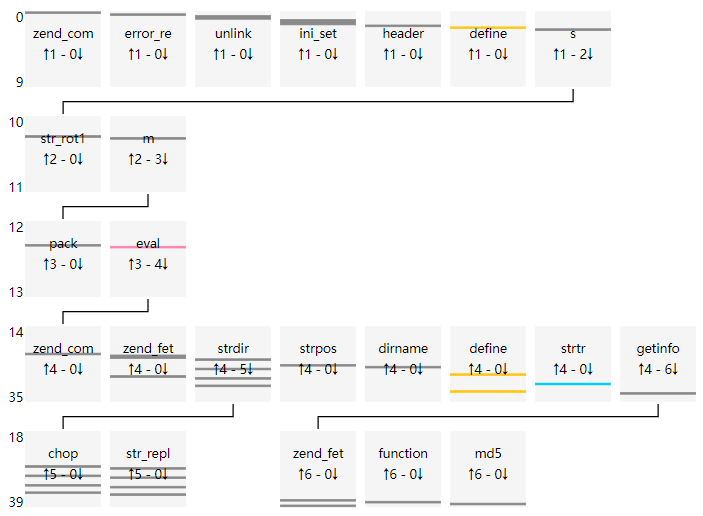

The table this chart was drawn from, first rows:
uuid, file_md5, index, source, target, argc, argv, return, dynamic
0bcd0d60a3c72b2301caaef0d4ed0105, b370b4080a7515bc9bd239abfe7b4aec, 0, __main__, zend_compile_file, 2, {"value": []}, {"value": "413C413C413C3941413C3A3941413…, []
0bcd0d60a3c72b2301caaef0d4ed0105, b370b4080a7515bc9bd239abfe7b4aec, 1, __main__, error_reporting, 1, {"value": [[0, "new_error_level", 1]]}, {"value": "void"}, [0]
0bcd0d60a3c72b2301caaef0d4ed0105, b370b4080a7515bc9bd239abfe7b4aec, 2, __main__, unlink, 1, {"value": [[0, "filename", "user.php"]]}, {"value": "void"}, [0]
0bcd0d60a3c72b2301caaef0d4ed0105, b370b4080a7515bc9bd239abfe7b4aec, 3, __main__, unlink, 1, {"value": [[0, "filename", "../member/lo…, {"value": "void"}, [0]
0bcd0d60a3c72b2301caaef0d4ed0105, b370b4080a7515bc9bd239abfe7b4aec, 4, __main__, ini_set, 2, {"value": [[0, "varname", "display_error…, {"value": "void"}, [0, 0]
0bcd0d60a3c72b2301caaef0d4ed0105, b370b4080a7515bc9bd239abfe7b4aec, 5, __main__, ini_set, 2, {"value": [[0, "varname", "max_execution…, {"value": "void"}, [0, 0]
0bcd0d60a3c72b2301caaef0d4ed0105, b370b4080a7515bc9bd239abfe7b4aec, 6, __main__, ini_set, 2, {"value": [[0, "varname", "memory_limit"…, {"value": "void"}, [0, 0]
0bcd0d60a3c72b2301caaef0d4ed0105, b370b4080a7515bc9bd239abfe7b4aec, 7, __main__, header, 1, {"value": [[0, "header", "content-Type: …, {"value": "void"}, [0]
0bcd0d60a3c72b2301caaef0d4ed0105, b370b4080a7515bc9bd239abfe7b4aec, 8, __main__, define, 2, {"value": [[0, "constant_name", "Viv, be…, {"value": "void"}, [0, 0]
0bcd0d60a3c72b2301caaef0d4ed0105, b370b4080a7515bc9bd239abfe7b4aec, 9, __main__, s, 0, {"value": []}, {"value": null}, []
0bcd0d60a3c72b2301caaef0d4ed0105, b370b4080a7515bc9bd239abfe7b4aec, 10, s, str_rot13, 1, {"value": [[0, "str", "66756r6374696s6r2…, {"value": "66756e6374696f6e2073747264697…, [0]
0bcd0d60a3c72b2301caaef0d4ed0105, b370b4080a7515bc9bd239abfe7b4aec, 11, s, m, 1, {"value": [[0, "str", "66756e6374696f6e2…, {"value": null}, [0]
0bcd0d60a3c72b2301caaef0d4ed0105, b370b4080a7515bc9bd239abfe7b4aec, 12, m, pack, 2, {"value": [[0, "format", "H*"], [1, "arg…, {"value": "function strdir($str) { retur…, [0, 0]
0bcd0d60a3c72b2301caaef0d4ed0105, b370b4080a7515bc9bd239abfe7b4aec, 13, m, eval, 1, {"value": [[0, "phpcode", "function strd…, {"value": null}, [0]
0bcd0d60a3c72b2301caaef0d4ed0105, b370b4080a7515bc9bd239abfe7b4aec, 14, eval, zend_compile_string, 2, {"value": [[0, "source_string", "functio…, {"value": "000050512B5051423C9D2A413C9D2…, [0]
0bcd0d60a3c72b2301caaef0d4ed0105, b370b4080a7515bc9bd239abfe7b4aec, 15, eval, zend_fetch_r_server, 1, {"value": [[0, "op1", "_SERVER"]]}, {"value": []}, [0]
0bcd0d60a3c72b2301caaef0d4ed0105, b370b4080a7515bc9bd239abfe7b4aec, 16, eval, zend_fetch_r_server, 1, {"value": [[0, "op1", "_SERVER"]]}, {"value": []}, [0]
0bcd0d60a3c72b2301caaef0d4ed0105, b370b4080a7515bc9bd239abfe7b4aec, 17, eval, strdir, 1, {"value": [[0, "str", "/usr/share/nginx/…, {"value": "/usr/share/nginx/html/b370b40…, [0]
0bcd0d60a3c72b2301caaef0d4ed0105, b370b4080a7515bc9bd239abfe7b4aec, 18, strdir, chop, 1, {"value": [[0, "str", "/usr/share/nginx/…, {"value": "/usr/share/nginx/html/b370b40…, [0]
0bcd0d60a3c72b2301caaef0d4ed0105, b370b4080a7515bc9bd239abfe7b4aec, 19, strdir, str_replace, 3, {"value": [[0, "search", []], [1, "repla…, {"value": "/usr/share/nginx/html/b370b40…, [0, 0, 0]
0bcd0d60a3c72b2301caaef0d4ed0105, b370b4080a7515bc9bd239abfe7b4aec, 20, eval, strpos, 2, {"value": [[0, "haystack", "/usr/share/n…, {"value": false}, [0, 0]
0bcd0d60a3c72b2301caaef0d4ed0105, b370b4080a7515bc9bd239abfe7b4aec, 21, eval, dirname, 1, {"value": [[0, "path", "/usr/share/nginx…, {"value": "/usr/share/nginx/html"}, [0]
0bcd0d60a3c72b2301caaef0d4ed0105, b370b4080a7515bc9bd239abfe7b4aec, 22, eval, strdir, 1, {"value": [[0, "str", "/usr/share/nginx/…, {"value": "/usr/share/nginx/html/"}, [0]
0bcd0d60a3c72b2301caaef0d4ed0105, b370b4080a7515bc9bd239abfe7b4aec, 23, strdir, chop, 1, {"value": [[0, "str", "/usr/share/nginx/…, {"value": "/usr/share/nginx/html/"}, [0]
0bcd0d60a3c72b2301caaef0d4ed0105, b370b4080a7515bc9bd239abfe7b4aec, 24, strdir, str_replace, 3, {"value": [[0, "search", []], [1, "repla…, {"value": "/usr/share/nginx/html/"}, [0, 0, 0]
0bcd0d60a3c72b2301caaef0d4ed0105, b370b4080a7515bc9bd239abfe7b4aec, 25, eval, define, 2, {"value": [[0, "constant_name", "THISDIR…, {"value": "void"}, [0, 0]
0bcd0d60a3c72b2301caaef0d4ed0105, b370b4080a7515bc9bd239abfe7b4aec, 26, eval, zend_fetch_r_server, 1, {"value": [[0, "op1", "_SERVER"]]}, {"value": []}, [0]
0bcd0d60a3c72b2301caaef0d4ed0105, b370b4080a7515bc9bd239abfe7b4aec, 27, eval, strdir, 1, {"value": [[0, "str", "/b370b4080a7515bc…, {"value": "/b370b4080a7515bc9bd239abfe7b…, [0]
0bcd0d60a3c72b2301caaef0d4ed0105, b370b4080a7515bc9bd239abfe7b4aec, 28, strdir, chop, 1, {"value": [[0, "str", "/b370b4080a7515bc…, {"value": "/b370b4080a7515bc9bd239abfe7b…, [0]
0bcd0d60a3c72b2301caaef0d4ed0105, b370b4080a7515bc9bd239abfe7b4aec, 29, strdir, str_replace, 3, {"value": [[0, "search", []], [1, "repla…, {"value": "/b370b4080a7515bc9bd239abfe7b…, [0, 0, 0]
0bcd0d60a3c72b2301caaef0d4ed0105, b370b4080a7515bc9bd239abfe7b4aec, 30, eval, strtr, 2, {"value": [[0, "str", "/usr/share/nginx/…, {"value": "/usr/share/nginx/html"}, [0, 0]
0bcd0d60a3c72b2301caaef0d4ed0105, b370b4080a7515bc9bd239abfe7b4aec, 31, eval, strdir, 1, {"value": [[0, "str", "/usr/share/nginx/…, {"value": "/usr/share/nginx/html/"}, [0]
0bcd0d60a3c72b2301caaef0d4ed0105, b370b4080a7515bc9bd239abfe7b4aec, 32, strdir, chop, 1, {"value": [[0, "str", "/usr/share/nginx/…, {"value": "/usr/share/nginx/html/"}, [0]
0bcd0d60a3c72b2301caaef0d4ed0105, b370b4080a7515bc9bd239abfe7b4aec, 33, strdir, str_replace, 3, {"value": [[0, "search", []], [1, "repla…, {"value": "/usr/share/nginx/html/"}, [0, 0, 0]
0bcd0d60a3c72b2301caaef0d4ed0105, b370b4080a7515bc9bd239abfe7b4aec, 34, eval, define, 2, {"value": [[0, "constant_name", "ROOTDIR…, {"value": "void"}, [0, 0]
0bcd0d60a3c72b2301caaef0d4ed0105, b370b4080a7515bc9bd239abfe7b4aec, 35, eval, getinfo, 0, {"value": []}, {"value": null}, []
0bcd0d60a3c72b2301caaef0d4ed0105, b370b4080a7515bc9bd239abfe7b4aec, 36, getinfo, zend_fetch_r_post, 1, {"value": [[0, "op1", "_POST"]]}, {"value": []}, [0]
0bcd0d60a3c72b2301caaef0d4ed0105, b370b4080a7515bc9bd239abfe7b4aec, 37, getinfo, function_exists, 1, {"value": [[0, "function_name", "phpinfo…, {"value": true}, [0]
0bcd0d60a3c72b2301caaef0d4ed0105, b370b4080a7515bc9bd239abfe7b4aec, 38, getinfo, md5, 1, {"value": [[0, "str", "assert"]]}, {"value": "e44e4612f62d2fb8f8738bab118a9…, [0]
0bcd0d60a3c72b2301caaef0d4ed0105, b370b4080a7515bc9bd239abfe7b4aec, 39, getinfo, zend_fetch_r_post, 1, {"value": [[0, "op1", "_POST"]]}, {"value": []}, [0]
